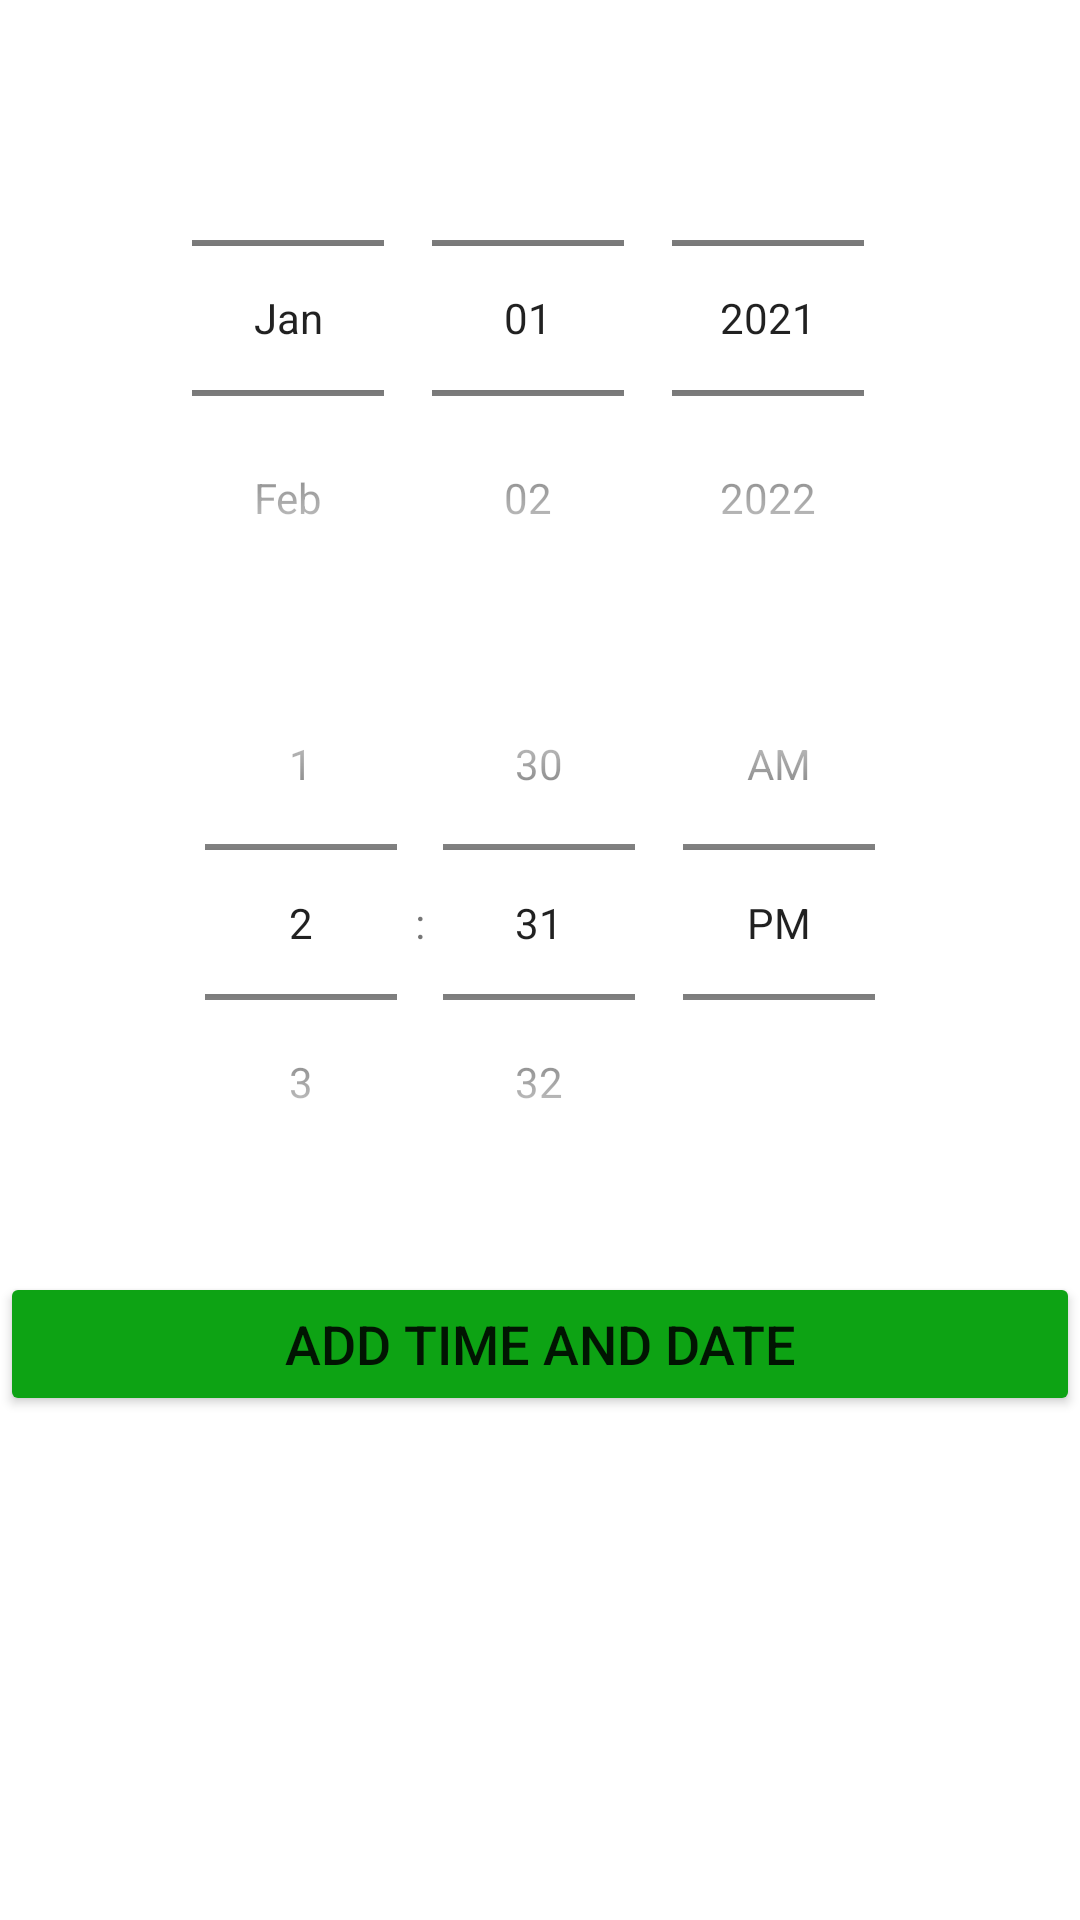

Write the Android layout XML for this screen, with the resource values it uses.
<!-- AndroidManifest.xml: application theme Theme.CourseDo -->
<!-- res/layout/add_attendace_layout.xml -->
<?xml version="1.0" encoding="utf-8"?>

<androidx.constraintlayout.widget.ConstraintLayout xmlns:android="http://schemas.android.com/apk/res/android"
    android:layout_width="match_parent"
    android:layout_height="match_parent"
    xmlns:app="http://schemas.android.com/apk/res-auto">

    <DatePicker
        android:id="@+id/simpleDatePicker"
        android:layout_width="match_parent"
        android:layout_height="wrap_content"
        android:calendarViewShown="false"
        android:datePickerMode="spinner"
        android:startYear="2021"
        app:layout_constraintEnd_toEndOf="parent"
        app:layout_constraintStart_toStartOf="parent"
        app:layout_constraintTop_toTopOf="parent" />

    <TimePicker
        android:id="@+id/simpleTimePicker"
        android:layout_width="0dp"
        android:layout_height="191dp"
        android:timePickerMode="spinner"
        app:layout_constraintEnd_toEndOf="parent"
        app:layout_constraintStart_toStartOf="parent"
        app:layout_constraintTop_toBottomOf="@+id/simpleDatePicker" />

    <Button
        android:id="@+id/button20"
        android:layout_width="match_parent"
        android:layout_height="wrap_content"
        android:layout_marginTop="21dp"
        android:text="@string/attent_submit"
        android:textSize="18sp"
        app:backgroundTint="#0da314"
        app:layout_constraintEnd_toEndOf="parent"
        app:layout_constraintStart_toStartOf="parent"
        app:layout_constraintTop_toBottomOf="@+id/simpleTimePicker" />

    <Button
        android:id="@+id/button21"
        android:layout_width="match_parent"
        android:layout_height="wrap_content"
        android:layout_marginTop="30dp"
        android:layout_marginBottom="180dp"
        android:text="@string/attend_cancel"
        android:textSize="18sp"
        app:backgroundTint="#0da314"
        app:layout_constraintBottom_toBottomOf="parent"
        app:layout_constraintEnd_toEndOf="parent"
        app:layout_constraintStart_toStartOf="parent"
        app:layout_constraintTop_toBottomOf="@+id/button20" />


</androidx.constraintlayout.widget.ConstraintLayout>
<!-- resources referenced by this layout -->
<resources>
  <string name="attend_cancel">CANCEL</string>
  <string name="attent_submit">ADD TIME AND DATE</string>
  <style name="Theme.CourseDo" parent="Theme.MaterialComponents.DayNight.DarkActionBar">
          
          <item name="colorPrimary">@color/purple_500</item>
          <item name="colorPrimaryVariant">@color/purple_700</item>
          <item name="colorOnPrimary">@color/white</item>
          
          <item name="colorSecondary">@color/teal_200</item>
          <item name="colorSecondaryVariant">@color/teal_700</item>
          <item name="colorOnSecondary">@color/black</item>
          
          <item name="android:statusBarColor" tools:targetApi="l">?attr/colorPrimaryVariant</item>
          
      </style>
  <!-- not gathered from this repository: default colours our renderer supplied (Android Studio template values) -->
  <color name="purple_500">#FF6200EE</color>
  <color name="purple_700">#FF3700B3</color>
  <color name="teal_200">#FF03DAC5</color>
  <color name="teal_700">#FF018786</color>
  <color name="black">#FF000000</color>
  <color name="white">#FFFFFFFF</color>
</resources>
